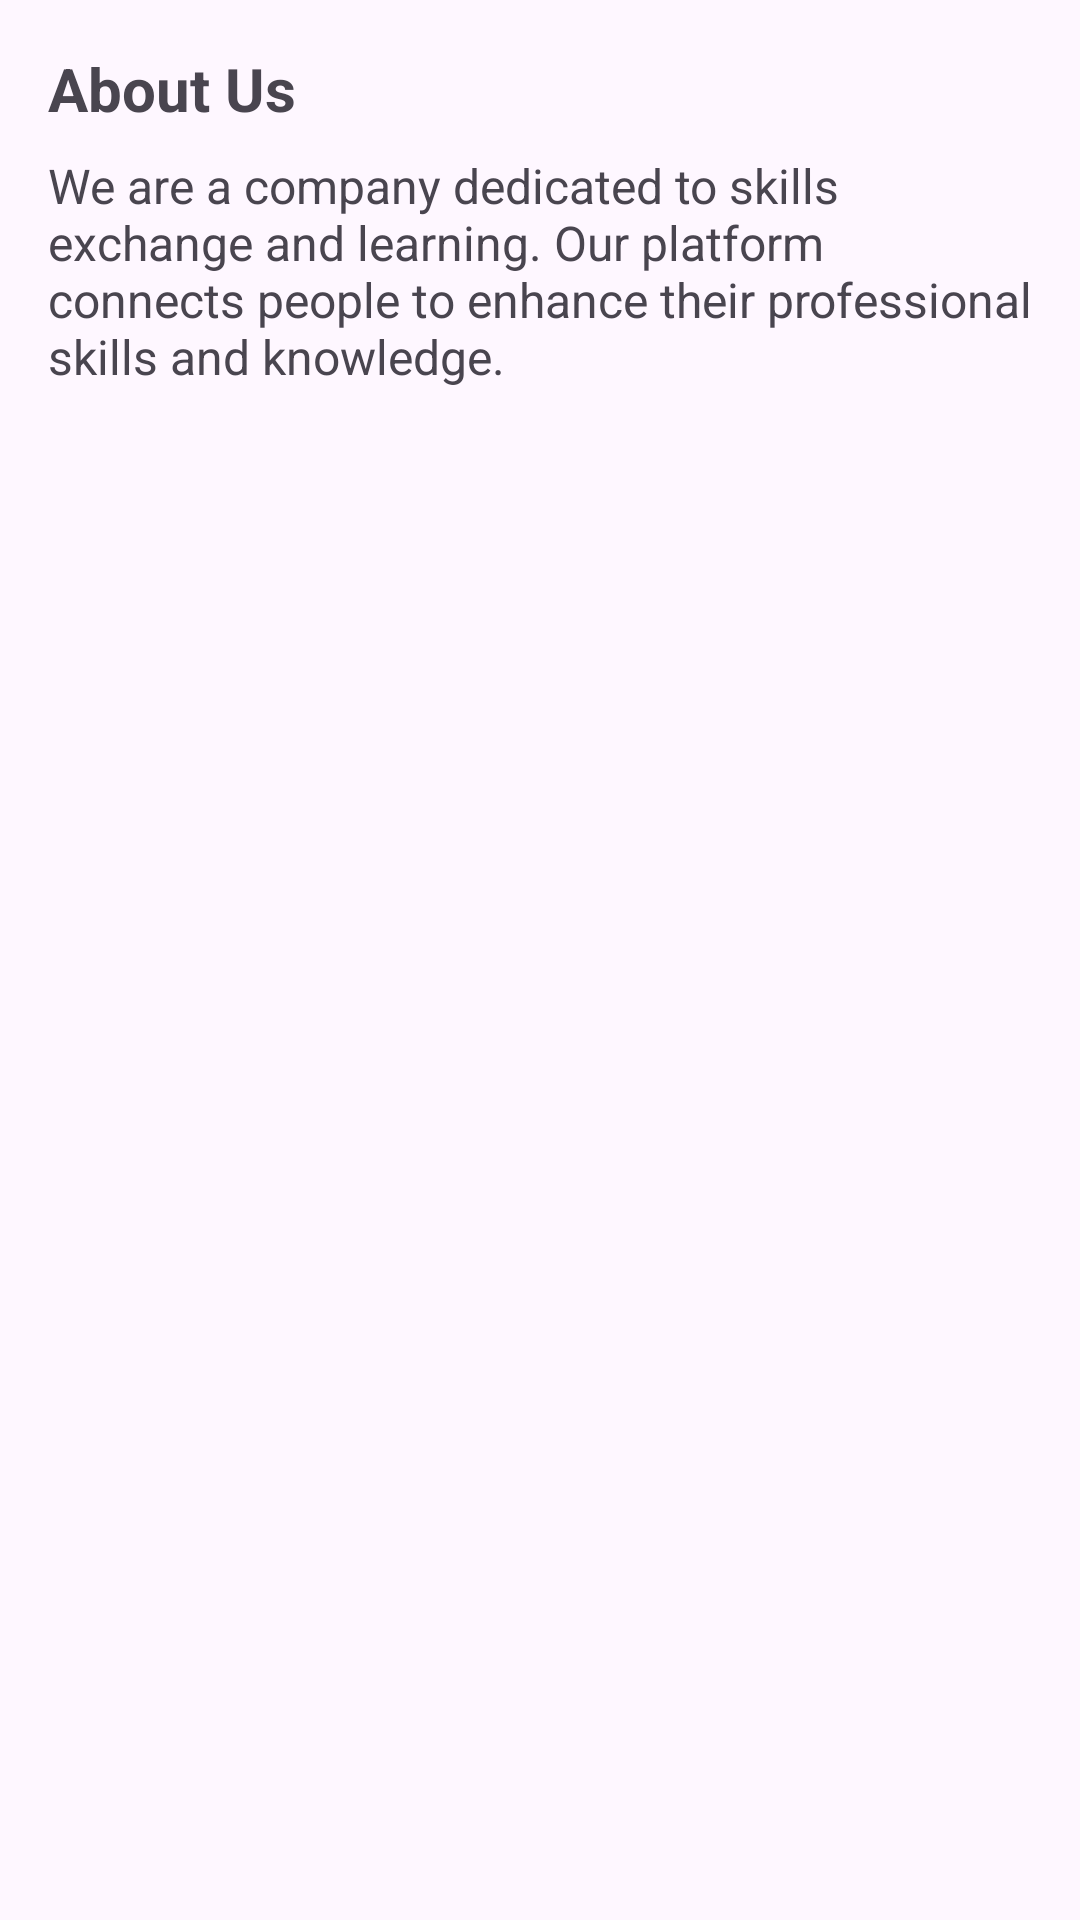

Android layout source for this screen:
<!-- AndroidManifest.xml: application theme Theme.SkillsExchangeMobileApp -->
<!-- res/layout/activity_about_us.xml -->
<?xml version="1.0" encoding="utf-8"?>
<LinearLayout xmlns:android="http://schemas.android.com/apk/res/android"
    android:layout_width="match_parent"
    android:layout_height="match_parent"
    android:orientation="vertical"
    android:padding="16dp">

    <TextView
        android:id="@+id/aboutUsText"
        android:layout_width="match_parent"
        android:layout_height="wrap_content"
        android:text="About Us"
        android:textSize="20sp"
        android:textStyle="bold"
        android:paddingBottom="8dp"/>

    <TextView
        android:id="@+id/aboutUsDescription"
        android:layout_width="match_parent"
        android:layout_height="wrap_content"
        android:text="We are a company dedicated to skills exchange and learning. Our platform connects people to enhance their professional skills and knowledge."
        android:textSize="16sp"/>
</LinearLayout>
<!-- resources referenced by this layout -->
<resources>
  <style name="Theme.SkillsExchangeMobileApp" parent="Base.Theme.SkillsExchangeMobileApp" />
  <style name="Base.Theme.SkillsExchangeMobileApp" parent="Theme.Material3.DayNight.NoActionBar">
          
          
      </style>
</resources>
